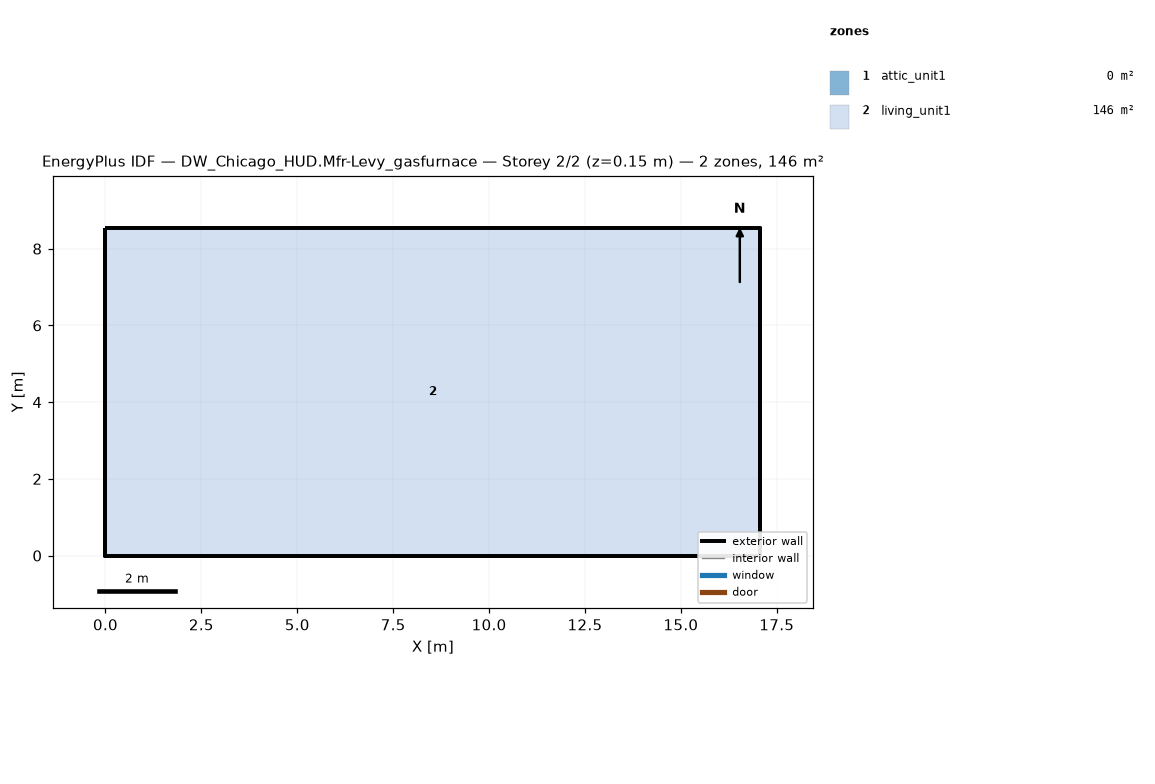
=== STOREY PLAN SPEC (per zone: floor XY polygon, exterior-wall plan segments, windows/doors) ===
zone 1: attic_unit1  (0.0 m²)
  exterior wall: (17.07, 0.00) – (17.07, 8.54) – (17.07, 4.27)  [12.8 m]
  exterior wall: (0.00, 8.54) – (0.00, 0.00) – (0.00, 4.27)  [12.8 m]
zone 2: living_unit1  (145.7 m²)
  floor: (0.00, 0.00) (0.00, 8.54) (17.07, 8.54) (17.07, 0.00)
  exterior wall: (0.00, 0.00) – (17.07, 0.00)  [17.1 m]
  exterior wall: (17.07, 0.00) – (17.07, 8.54)  [8.5 m]
  exterior wall: (17.07, 8.54) – (0.00, 8.54)  [17.1 m]
  exterior wall: (0.00, 8.54) – (0.00, 0.00)  [8.5 m]

=== DERIVED (storey summary) ===
Building: DW_Chicago_HUD.Mfr-Levy_gasfurnace
Storey: 2 of 2  (floor level z = 0.15 m)
Storey gross floor area: 145.7 m²
Zones on this storey: 2
  - attic_unit1: floor 0.0 m²; exterior wall 25.6 m (5.7 m²); WWR 0.0%
  - living_unit1: floor 145.7 m²; exterior wall 51.2 m (117.1 m²); WWR 0.0%
Zone adjacency: (none detected)